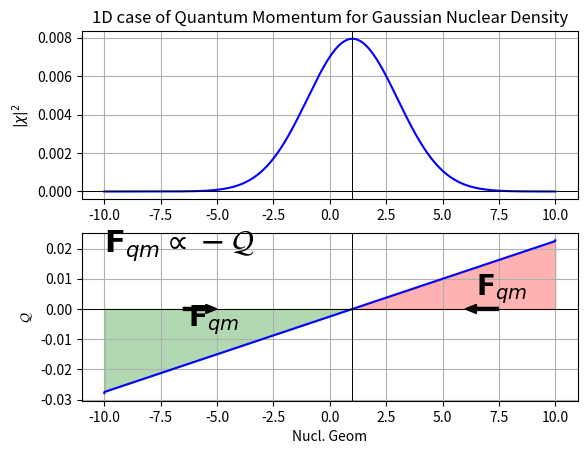

Here is the Python script that generated this plot:
import numpy as np
import matplotlib.pyplot as plt

PI = np.pi


# Calc the prod of gaussians
def gaussian(sigma_vJ, R_vI, R_vJ):
    """
    Will calculate the gaussian assigned to an atom with
    width sigma_vJ

    Inputs:
        * sigma_vJ => [float] the width parameter
        * R_vI => [float] the pos on traj I
        * R_vJ => [float] the pos on traj J

    Outputs:
        * single point in Gaussian distribution
    """
    RI_RJ = (R_vI - R_vJ)

    preFact = (1/(2*PI*(sigma_vJ**2)))**(1.5)
    exponent = -(RI_RJ**2) / (2 * (sigma_vJ**2))
    return preFact * np.exp(exponent)

sigma, mean = 2, 1
x = np.arange(-10, 10, 0.01)
nuclDens = gaussian(sigma, x, mean)

QM = -np.gradient(nuclDens)/nuclDens


fig, ax = plt.subplots(2)
ax[0].plot(x, nuclDens, 'b-')
ax[1].plot(x, QM, 'b-')

# Make thing pretty
ax[0].axvline(mean, lw=0.7, color='k')
ax[0].axhline(0, lw=0.7, color='k')

ax[1].axvline(mean, lw=0.7, color='k')
ax[1].axhline(0, lw=0.7, color='k')

ax[0].grid("off")
ax[1].grid("off")

# Put in the color
posX, posQM = x[QM > 0], QM[QM > 0]
negX, negQM = x[QM < 0], QM[QM < 0]
ax[1].fill_between(posX, posQM, color='r', alpha=0.3)
ax[1].fill_between(negX, negQM, color='g', alpha=0.3)

# Pop on the arrows
ax[1].arrow( (min(negX)+mean)/2-2,  0, 1, 0,
            head_length=0.5, color='k')
ax[1].annotate(r"$\mathbf{F}_{qm}$", ((min(negX)+mean)/2-1.8, min(negQM)/5), fontsize=20)

ax[1].arrow( (max(posX)+mean)/2+2,  0, -1, 0,
            head_length=0.5, color='k')
ax[1].annotate(r"$\mathbf{F}_{qm}$", ((max(posX)+mean)/2 +1, max(posQM)/5), fontsize=20)

ax[1].annotate(r"$\mathbf{F}_{qm} \propto -\mathcal{Q}$", (min(negX) , max(posQM)/1.2), fontsize=22)

ax[0].set_ylabel(r"$|\chi|^2$")
ax[1].set_ylabel(r"$\mathcal{Q}$")
ax[1].set_xlabel("Nucl. Geom")

ax[0].set_title("1D case of Quantum Momentum for Gaussian Nuclear Density")
plt.show()
